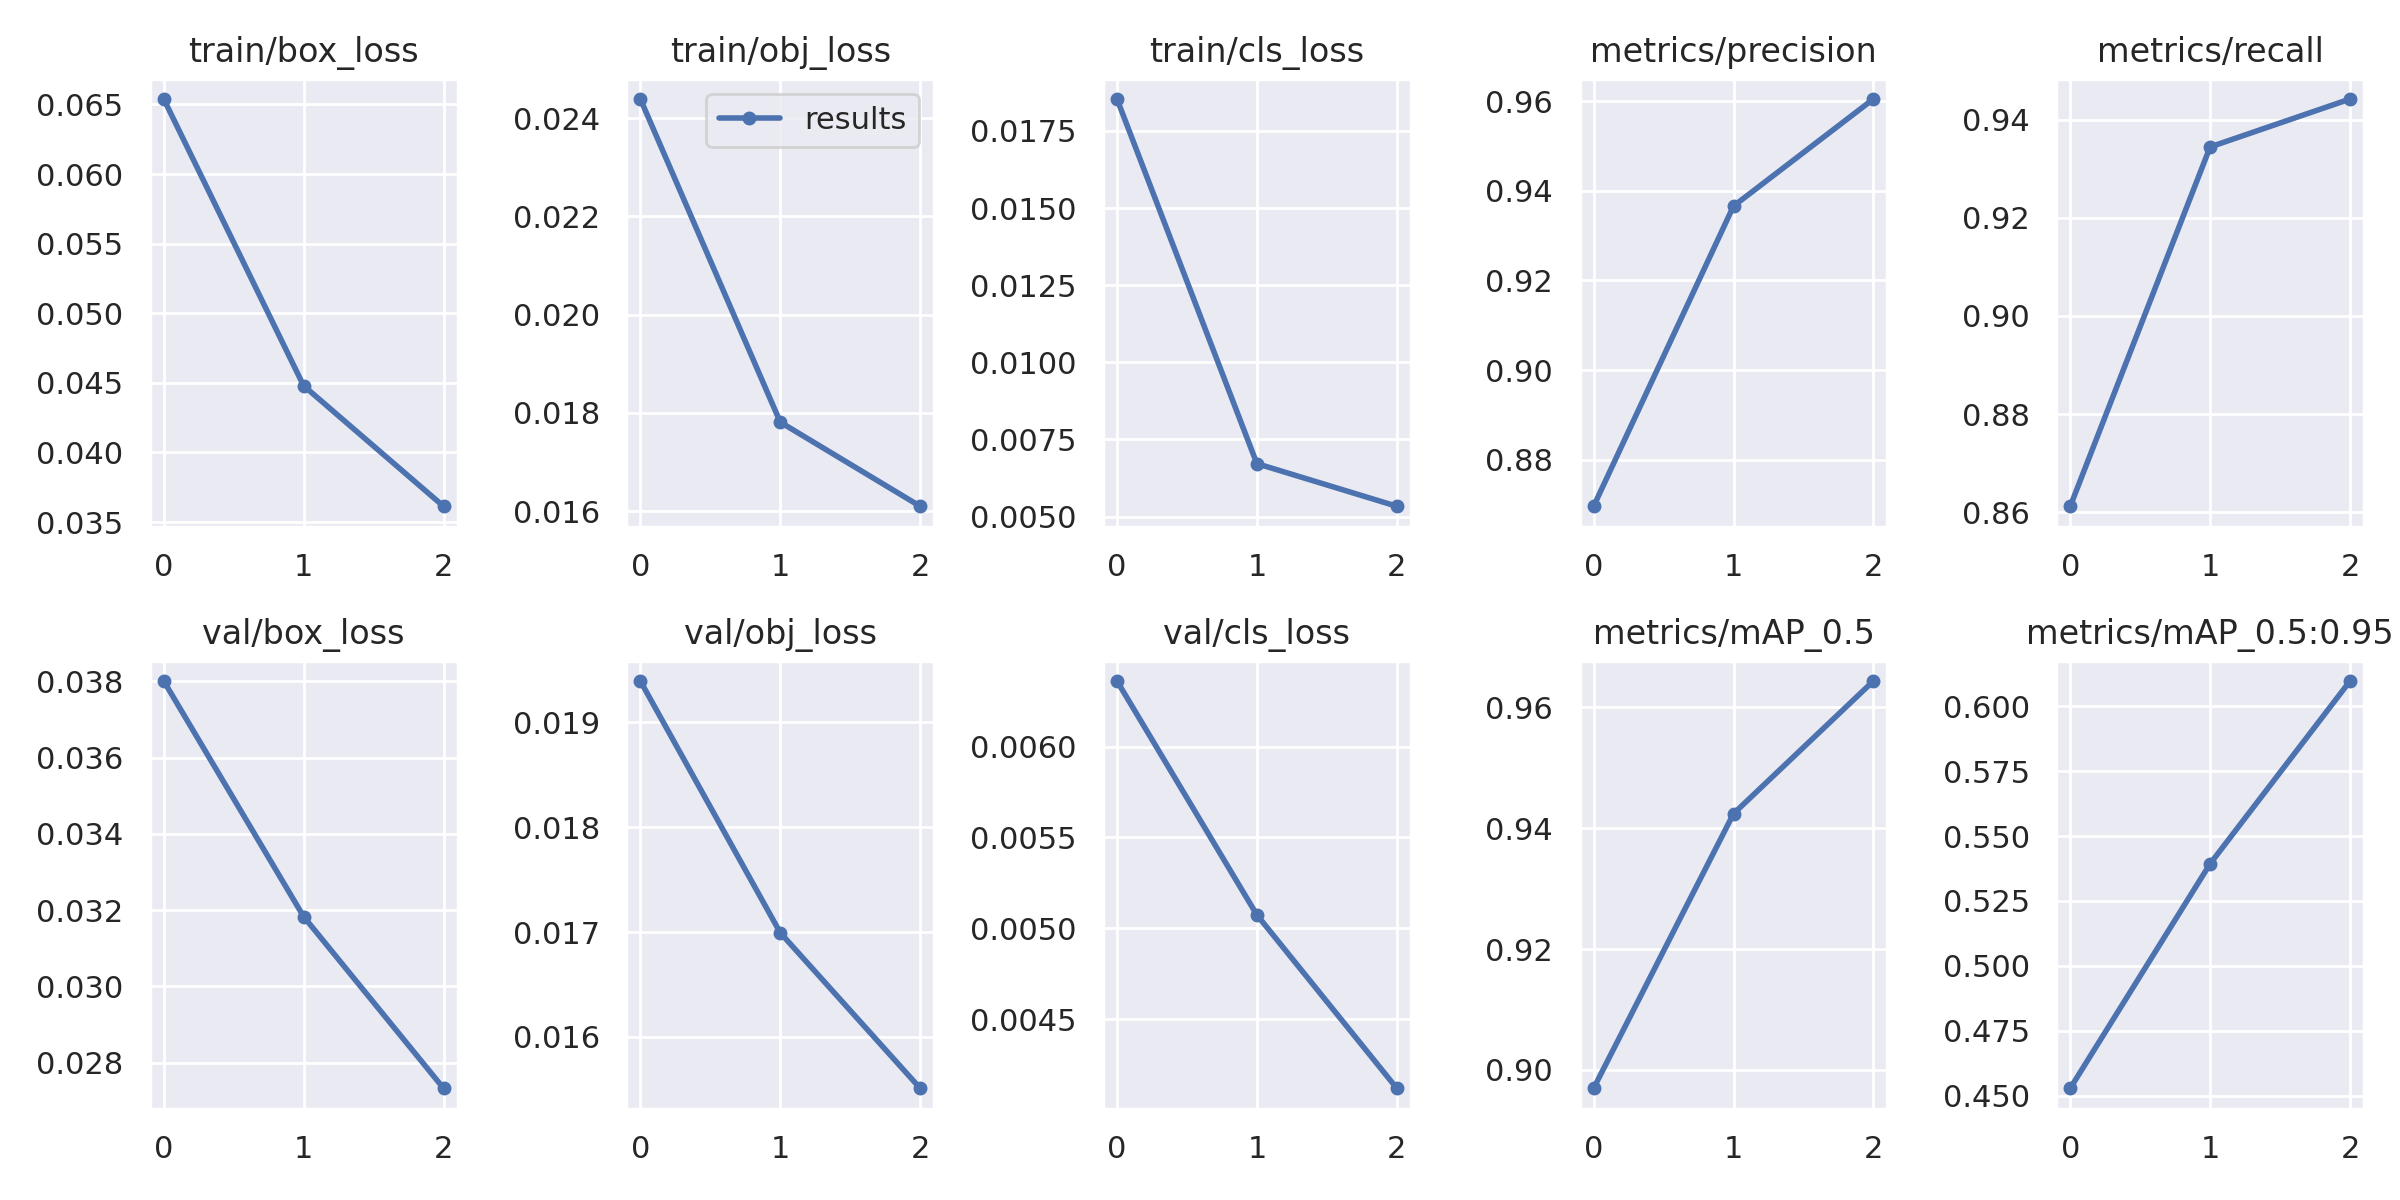

Source data for this figure (header and first rows):
epoch, train/box_loss, train/obj_loss, train/cls_loss, metrics/precision, metrics/recall, metrics/mAP_0.5, metrics/mAP_0.5:0.95, val/box_loss, val/obj_loss, val/cls_loss, x/lr0, x/lr1, x/lr2
0, 0.06539, 0.02439, 0.01854, 0.8696, 0.8612, 0.897, 0.4528, 0.03801, 0.01939, 0.00636, 0.07002, 0.003331, 0.003331
1, 0.04479, 0.01781, 0.006715, 0.9366, 0.9344, 0.9424, 0.5393, 0.03183, 0.01699, 0.005074, 0.03782, 0.004465, 0.004465
2, 0.03613, 0.0161, 0.005333, 0.9605, 0.9442, 0.9644, 0.6097, 0.02733, 0.01551, 0.004121, 0.003423, 0.003399, 0.003399
